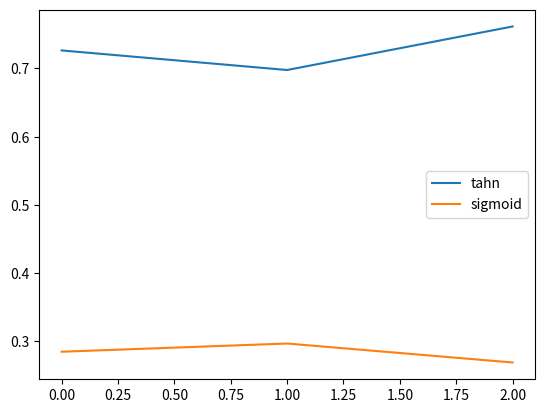

The matplotlib source for this figure:
import numpy as np
import typing
import matplotlib.pyplot as plt


class Neuron:

    '''
    weights: 3x2 weight matrix
    state: 1x3 state input
    Output: delta input
    '''

    def __init__(self, input: float, mu: float = 1, sigma: float = 1,  bias: float = 0.01):
        '''
        Creates a random neuron
        self.weights = 3x2
        self.signal = 3x1
        '''
        self.input = input
        self.output = input
        self.bias = bias
        self.weights = np.random.rand(2, 3)
        # self.weights = np.array([[np.random.normal(mu, sigma)
        #                           for _ in range(2)] for _ in range(3)])
        # -1 adds direction to magnituide of vector state
        self.signal = np.array(
            [input, np.random.normal(mu, sigma), 1]).reshape(-1, 1)
        # Introduce Time :)
        self.state = np.random.randint(-1, 1)

    # Training
    def feed_forward(self, signal):
        '''
        Feedforward in neural net uses the tanh activation function
        to bound answer within -1-1 range, introduces non-linearity
        '''
        # 2x3 * 3x1
        # ensure shapes for that ole dot product
        if len(self.weights) != 2:
            self.weights = list(np.array(self.weights).T)
        # list of scalars [input, state]
        output = list(self.activate(np.dot(self.weights, signal)))

        # TODO: HOW TO FINETUNE/UPDATE weights
        self.weights = [[signal[0], signal[1]], [
            self.input, self.state], [output[0][0], output[1][0]]]
        # Notice time here for delta
        # 2x3
        self.input = output[0][0]
        self.state = output[1][0]
        # 3x1
        self.signal = np.array([self.input, self.state, 1]).reshape(-1, 1)
        # recurrent (system dynamics by feeding input -> output -> input)
        # 2x3
        print(
            f'state: {self.state} | signal {self.signal}')
        print('')
        return self

    def backprop(self):
        '''
        TODO: Create :)
        '''
        pass
    # Activation Functions

    def activate(self, x: np.ndarray) -> np.ndarray:
        """The activation function (tanh)."""
        return np.tanh(x)

    def activate_derivative(self, x: np.ndarray) -> np.ndarray:
        """Derivative of the activation function."""
        return 1.0 - np.tanh(x) ** 2

    # Getters & Setters
    def get_state(self) -> list:
        '''
        show and return current state
        '''
        return self.state

    def set_state(self, vector: list):
        '''
        update state
        '''
        self.state = vector

    def get_weights(self) -> list:
        '''
        print & show weights
        '''
        return self.weights

    def set_weights(self, vector: list):
        '''
        set weights to vector
        '''
        self.weights = vector


if __name__ == "__main__":
    n1 = Neuron(1.089)
    n2 = Neuron(n1.input)
    n1.feed_forward(n2.signal)
    n2.feed_forward(n1.signal)
    print(n1.state)
    print(n2.state)
    plt.plot(np.tanh(n1.signal), label='tahn')
    plt.plot(1 / (1 + np.exp(n1.signal)), label='sigmoid')
    plt.legend()
    plt.show()
